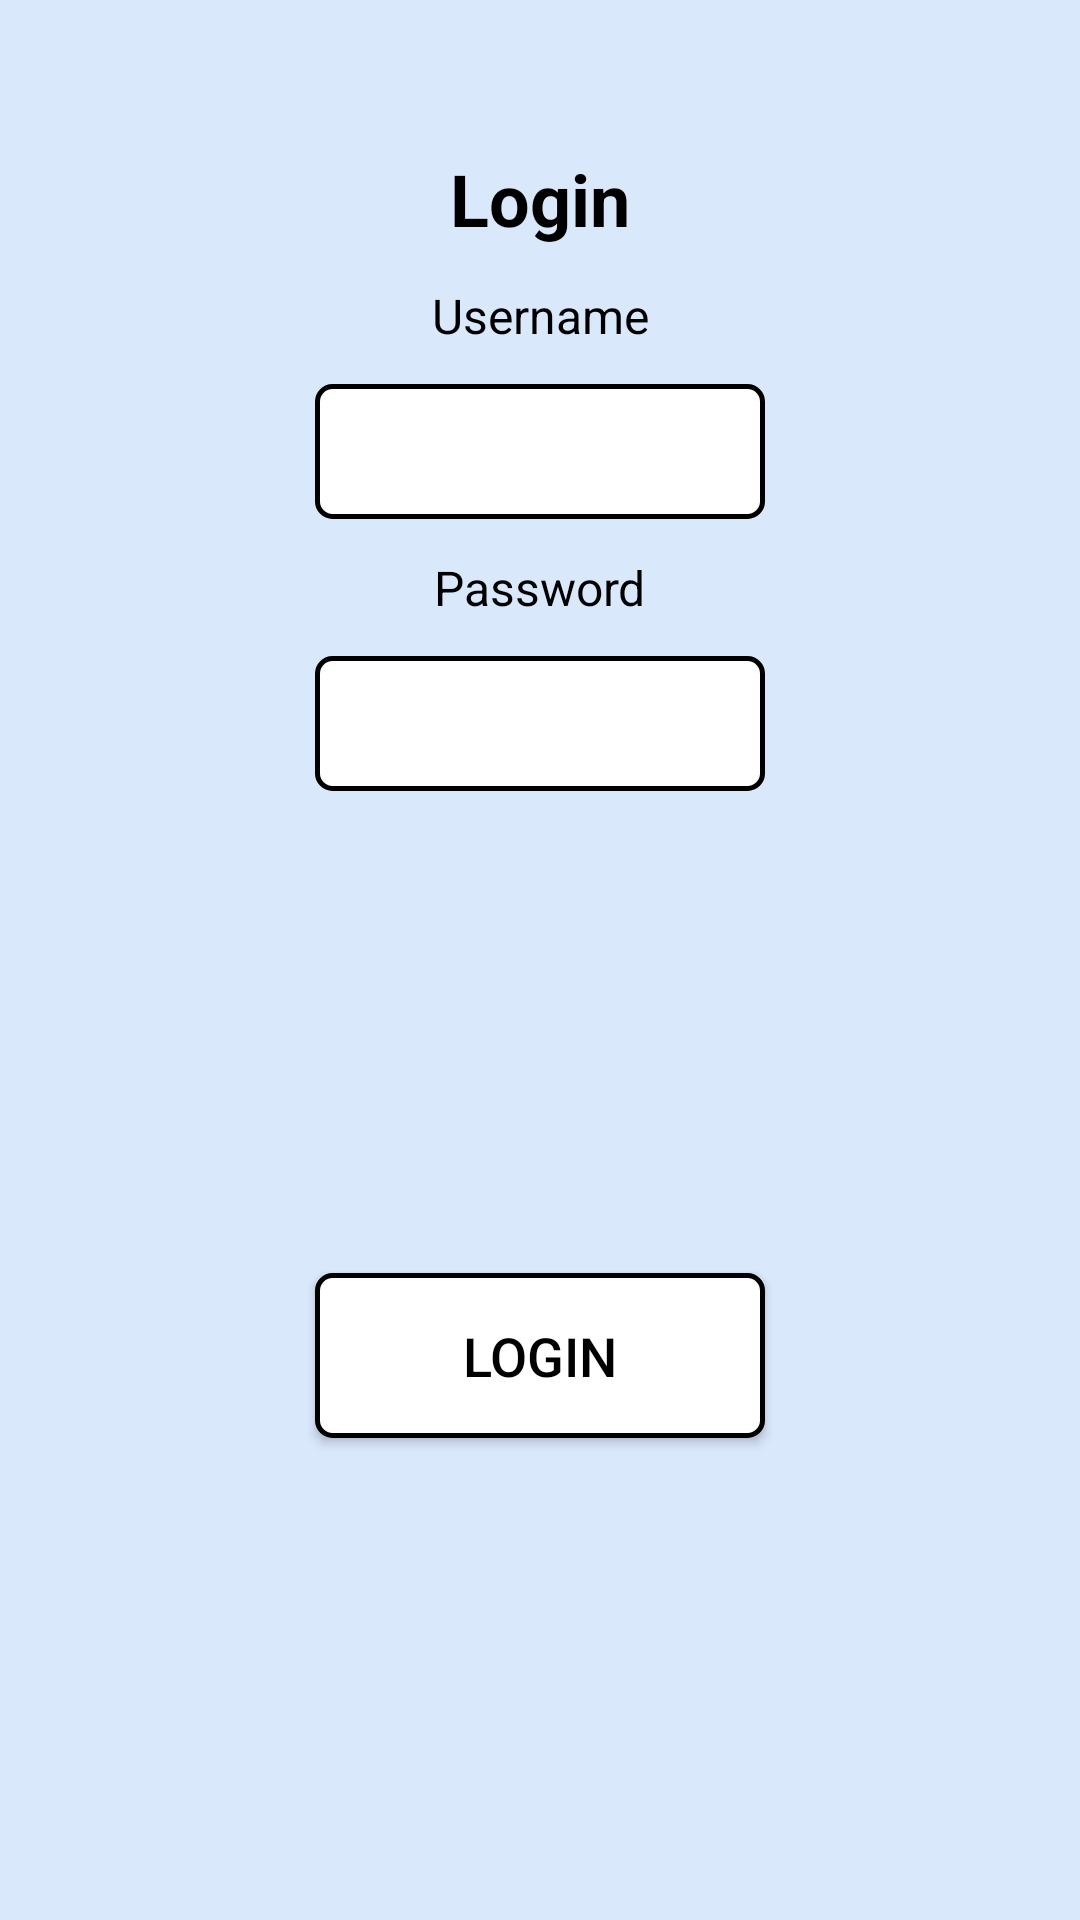

This screen was rendered from an Android layout file. Write that file and the resources it references.
<!-- AndroidManifest.xml: application theme Theme.Quarantaine -->
<!-- res/layout/activity_login.xml -->
<?xml version="1.0" encoding="utf-8"?>
<androidx.constraintlayout.widget.ConstraintLayout xmlns:android="http://schemas.android.com/apk/res/android"
    xmlns:app="http://schemas.android.com/apk/res-auto"
    xmlns:tools="http://schemas.android.com/tools"
    android:layout_width="match_parent"
    android:layout_height="match_parent"
    tools:context=".LogicActivity">


    <androidx.constraintlayout.widget.ConstraintLayout

        android:layout_width="match_parent"
        android:layout_height="match_parent"
        android:background="@color/blue"
        android:orientation="horizontal">

        <TextView
            android:id="@+id/loginLabel"
            android:layout_width="wrap_content"
            android:layout_height="wrap_content"
            android:layout_marginTop="50dp"
            android:text="@string/login"
            android:textColor="@color/black"
            android:textSize="24sp"
            android:textStyle="bold"
            app:layout_constraintBottom_toTopOf="@id/usernameLabel"
            app:layout_constraintEnd_toEndOf="parent"
            app:layout_constraintStart_toStartOf="parent"
            app:layout_constraintTop_toTopOf="parent" />

        <TextView
            android:id="@+id/usernameLabel"
            android:layout_width="wrap_content"
            android:layout_height="wrap_content"
            android:layout_marginTop="12dp"
            android:layout_marginBottom="436dp"
            android:labelFor="@id/username"
            android:text="@string/username"
            android:textColor="@color/black"
            android:textSize="16sp"
            app:layout_constraintEnd_toEndOf="parent"
            app:layout_constraintStart_toStartOf="parent"
            app:layout_constraintTop_toBottomOf="@id/loginLabel" />

        <EditText
            android:id="@+id/username"
            android:layout_width="wrap_content"
            android:layout_height="wrap_content"
            android:layout_marginTop="12dp"
            android:autofillHints="username"
            android:background="@drawable/button_border"
            android:inputType="text"
            android:minWidth="150dp"
            android:minHeight="45dp"
            android:paddingLeft="20dp"
            android:paddingRight="20dp"
            android:textColor="@color/black"
            android:textSize="18sp"
            app:layout_constraintBottom_toTopOf="@id/passwordLabel"
            app:layout_constraintEnd_toEndOf="parent"
            app:layout_constraintStart_toStartOf="parent"
            app:layout_constraintTop_toBottomOf="@id/usernameLabel" />

        <TextView
            android:id="@+id/passwordLabel"
            android:layout_width="wrap_content"
            android:layout_height="wrap_content"
            android:layout_marginTop="12dp"
            android:labelFor="@id/password"
            android:text="@string/password"
            android:textColor="@color/black"
            android:textSize="16sp"
            app:layout_constraintEnd_toEndOf="parent"
            app:layout_constraintStart_toStartOf="parent"
            app:layout_constraintTop_toBottomOf="@id/username" />

        <EditText
            android:id="@+id/password"
            android:layout_width="wrap_content"
            android:layout_height="wrap_content"
            android:layout_marginTop="12dp"
            android:autofillHints="password"
            android:background="@drawable/button_border"
            android:inputType="textPassword"
            android:minWidth="150dp"
            android:minHeight="45dp"
            android:paddingLeft="20dp"
            android:paddingRight="20dp"
            android:textColor="@color/black"
            android:textSize="18sp"
            app:layout_constraintEnd_toEndOf="parent"
            app:layout_constraintStart_toStartOf="parent"
            app:layout_constraintTop_toBottomOf="@id/passwordLabel" />

        <androidx.appcompat.widget.AppCompatButton
            android:id="@+id/loginbutton"
            android:layout_width="wrap_content"
            android:layout_height="wrap_content"
            android:background="@drawable/button_border"
            android:minWidth="150dp"
            android:minHeight="55dp"
            android:paddingLeft="20dp"
            android:paddingRight="20dp"
            android:text="@string/login"
            android:textColor="@color/black"
            android:textSize="18sp"
            app:layout_constraintBottom_toBottomOf="parent"
            app:layout_constraintEnd_toEndOf="parent"
            app:layout_constraintStart_toStartOf="parent"
            app:layout_constraintTop_toBottomOf="@+id/password" />

    </androidx.constraintlayout.widget.ConstraintLayout>

</androidx.constraintlayout.widget.ConstraintLayout>
<!-- resources referenced by this layout -->
<resources>
  <color name="black">#FF000000</color>
  <color name="blue">#dae8fc</color>
  <!-- drawable button_border (drawable) -->
  <?xml version="1.0" encoding="utf-8"?>
  <shape xmlns:android="http://schemas.android.com/apk/res/android"
      android:shape="rectangle">
      <solid android:color="@color/white"></solid>
      <corners android:radius="5dp" />
      <stroke android:width="5px" android:color="#000000" />
  </shape>
  <string name="login">Login</string>
  <string name="password">Password</string>
  <string name="username">Username</string>
  <style name="Theme.Quarantaine" parent="Theme.MaterialComponents.DayNight.DarkActionBar">
          
          <item name="colorPrimary">@color/status_blue</item>
          <item name="colorPrimaryVariant">@color/purple_700</item>
          <item name="colorOnPrimary">@color/black</item>
          
          <item name="colorSecondary">@color/teal_200</item>
          <item name="colorSecondaryVariant">@color/teal_700</item>
          <item name="colorOnSecondary">@color/black</item>
          
          <item name="android:statusBarColor" tools:targetApi="l">?attr/colorPrimaryVariant</item>
          
      </style>
  <color name="white">#FFFFFFFF</color>
  <color name="status_blue">#5494DA</color>
  <color name="purple_700">#FF3700B3</color>
  <color name="teal_200">#FF03DAC5</color>
  <color name="teal_700">#FF018786</color>
</resources>
